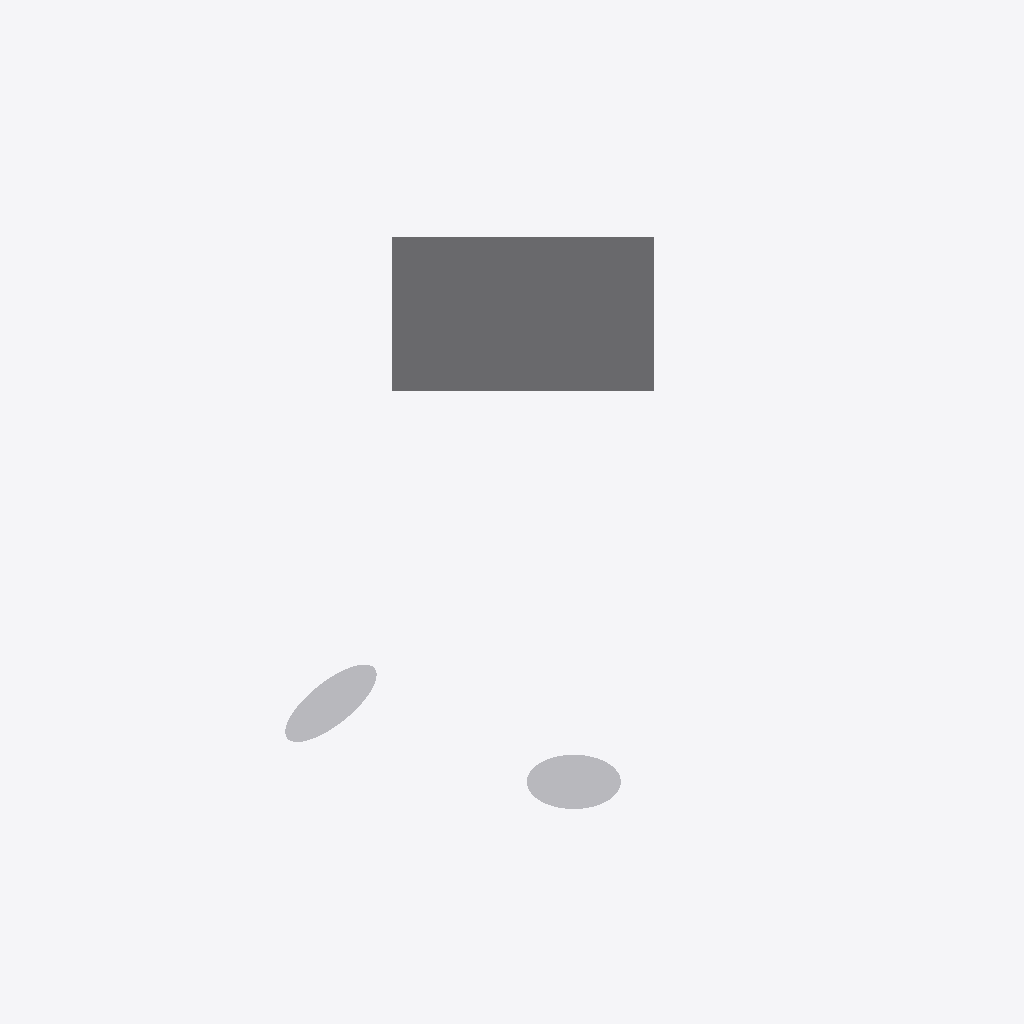
Isometric view of an IFC building model (IFC-SPF (STEP), schema IFC4, length unit metre), seen from the south-west, elements coloured by IFC class: 3 other elements (light grey).
Extent 66.8 m × 63.8 m × 18.3 m (x, y, z). Storeys (1): unnamed at 0.00 m. Elements (3): 3 IfcElement.

HEADER;
FILE_DESCRIPTION(('ViewDefinition [CoordinationView]'),'2;1');
FILE_NAME('','2020-07-02T16:24:53',(),(),'IfcOpenShell 0.7.0-dev','IfcOpenShell 0.7.0-dev','');
FILE_SCHEMA(('IFC4'));
ENDSEC;
DATA;
#18=IFCPROJECT('Test-Bspline Curve',#11,'OpenPlant IFC Exporter','$','$','$','$',(#14),#17);
#63=IFCSITE('14oJ$HQgzCfuWYpsdIIY9i',#11,$,$,$,#62,$,$,.ELEMENT.,$,$,$,$,$);
#70=IFCBUILDING('1jCai8POz2keL7SWFHMOKf',#11,$,$,$,#69,$,$,.ELEMENT.,$,$,$);
#77=IFCBUILDINGSTOREY('3_pYBNvFXALOcjYFCrvW8R',#11,$,$,$,#76,$,$,.ELEMENT.,$);
#121=IFCELEMENT('Shape',#11,'Shape','Shape','$',#120,#115,'$');
#95=IFCELEMENT('Circle',#11,'Circle','Circle','$',#94,#89,'$');
#110=IFCELEMENT('Ellipse',#11,'Ellipse','Ellipse','$',#109,#104,'$');
ENDSEC;
